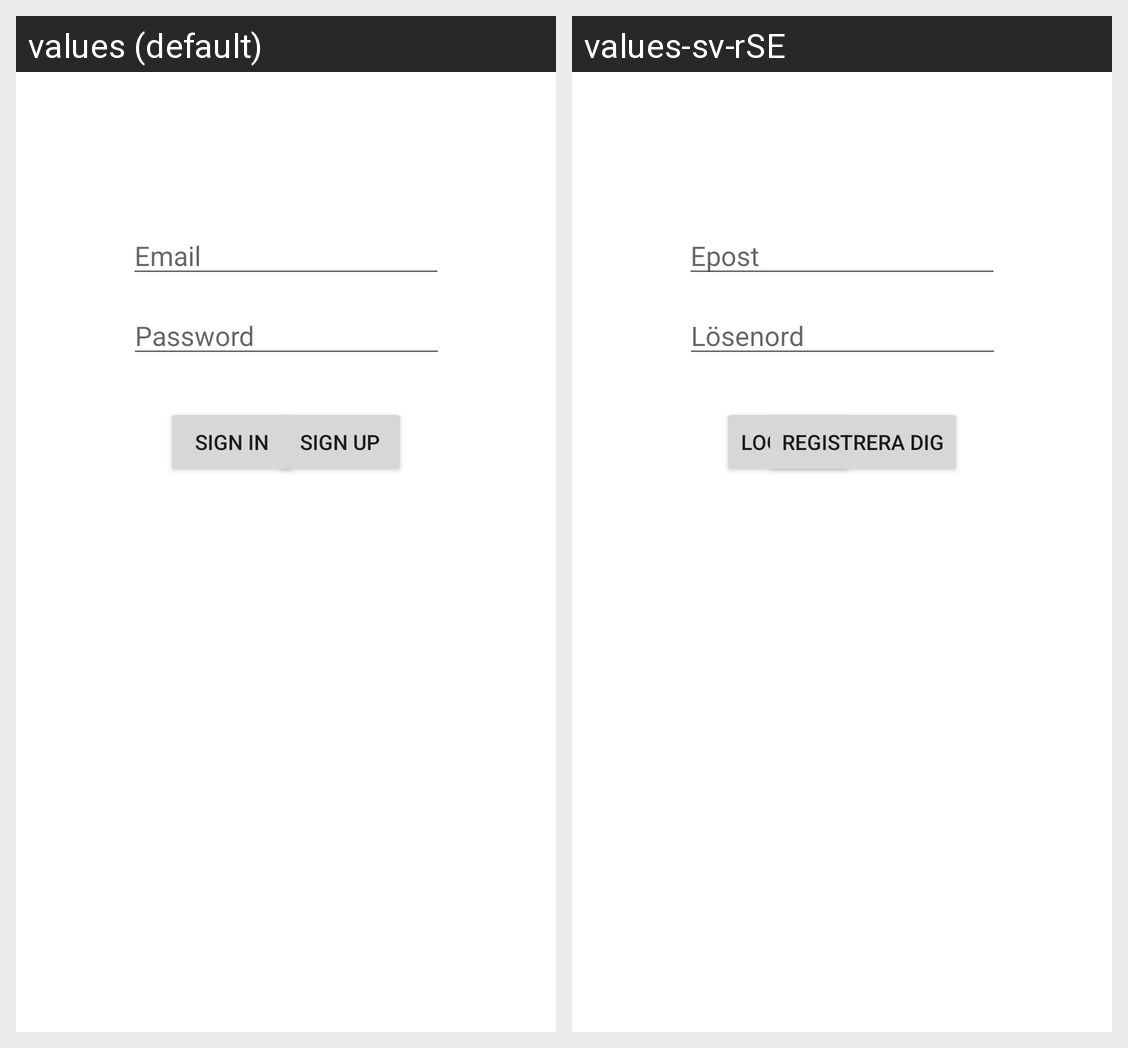

This grid shows one Android layout under two languages. Give, for every string resource on the screen, its name, the default text and each shown locale's text.
Android screen res/layout/activity_sign_in.xml rendered under 2 locales, left to right: values (default), values-sv-rSE. Device: Nexus 5 (rendered at 1080×1920; each locale shown at half size, 540×960, under a caption strip naming it); theme Theme.AxezzibleRestaurants.
Strings drawn on this screen, with the default value and each locale's value (text and hints the layout hard-codes, and strings that could not be matched under every locale, appear in the picture but are not listed):

signIn
  values: Sign in
  values-sv-rSE: Logga in

signUp
  values: Sign up
  values-sv-rSE: Registrera dig

email
  values: Email
  values-sv-rSE: Epost

password
  values: Password
  values-sv-rSE: Lösenord
